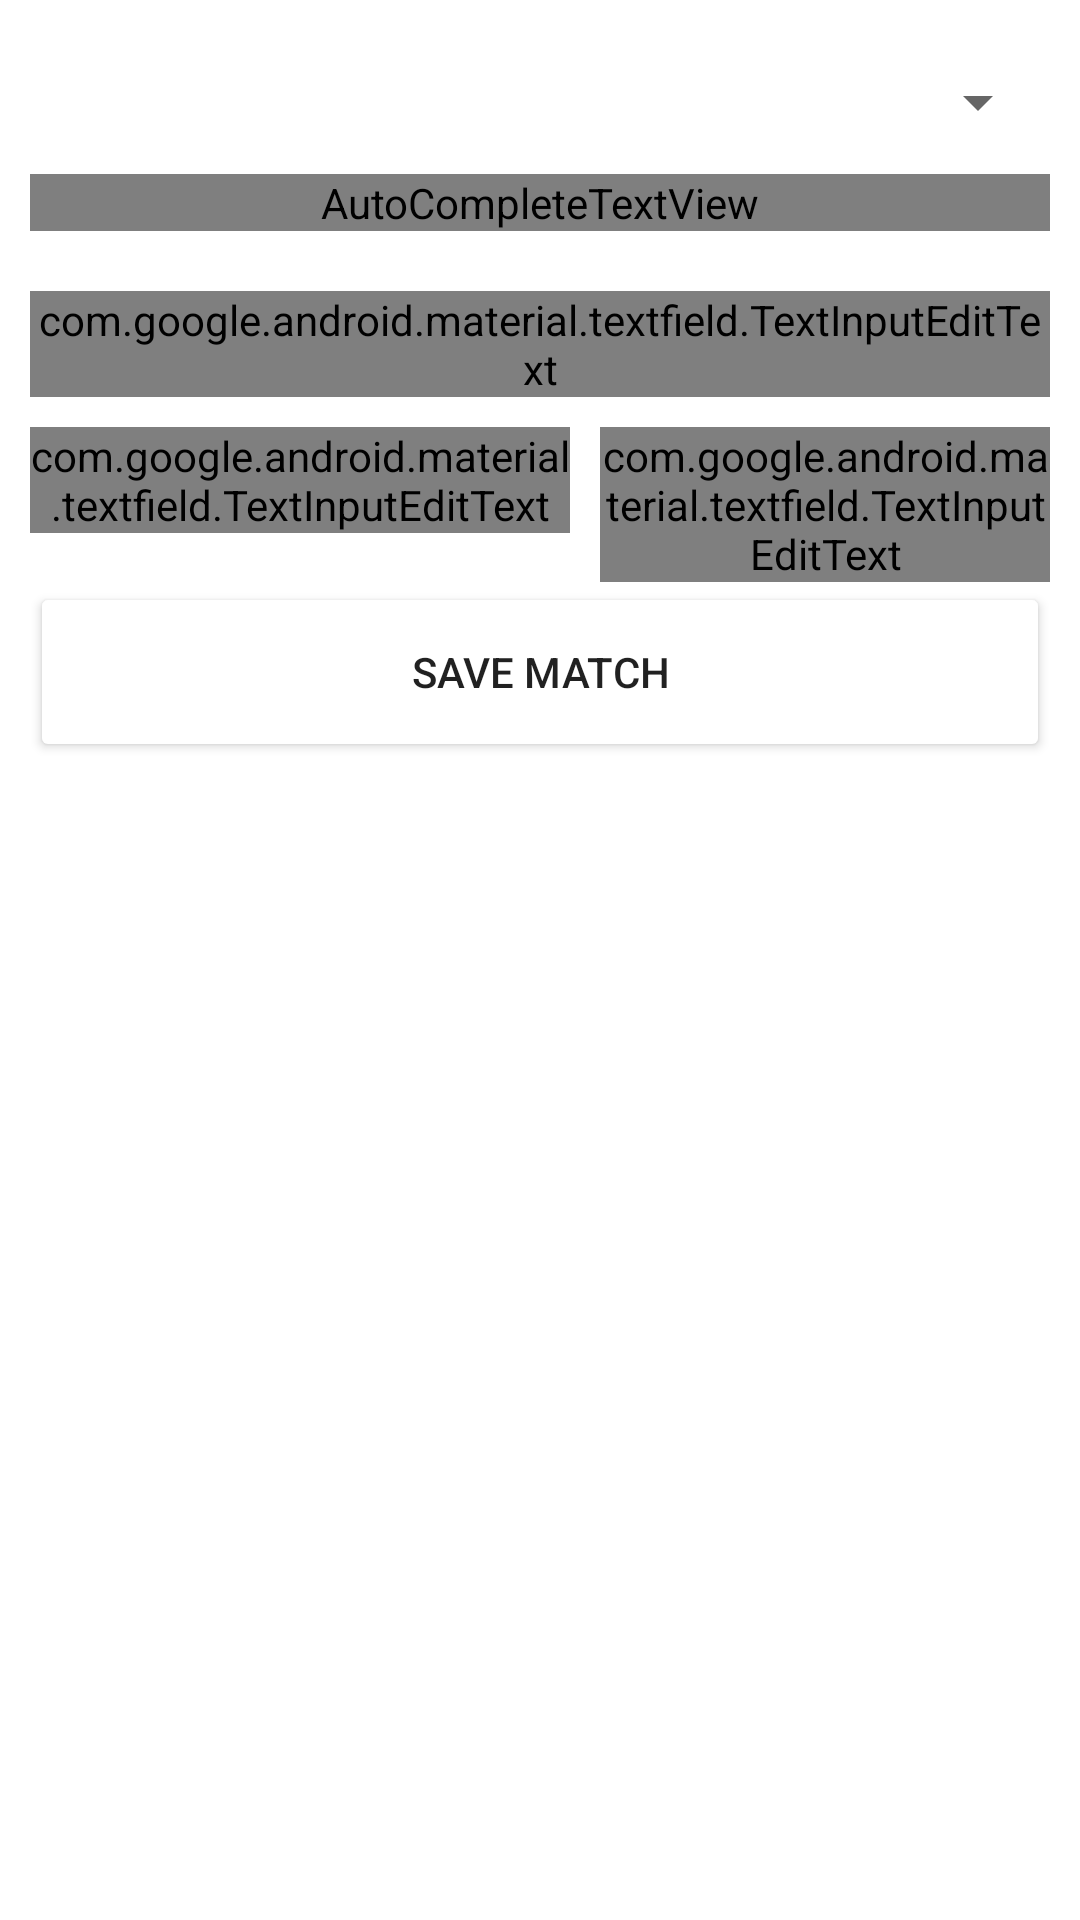

The Android layout XML behind this screen, and the referenced resources:
<!-- AndroidManifest.xml: application theme Theme.Barter -->
<!-- res/layout/fragment_match.xml -->
<?xml version="1.0" encoding="utf-8"?>
<androidx.core.widget.NestedScrollView xmlns:android="http://schemas.android.com/apk/res/android"
    xmlns:tools="http://schemas.android.com/tools"
    android:layout_width="match_parent"
    android:layout_height="match_parent"
    xmlns:app="http://schemas.android.com/apk/res-auto"
    android:background="?attr/backgroundcolor"
    app:layout_behavior="com.google.android.material.appbar.AppBarLayout$ScrollingViewBehavior"
    tools:context=".home.ui.home.MatchFragment">

    <RelativeLayout
        android:layout_width="match_parent"
        android:layout_height="wrap_content">

        <LinearLayout
            android:id="@+id/formL"
            android:layout_width="match_parent"
            android:layout_height="wrap_content"
            android:orientation="vertical">

            <com.google.android.material.textfield.TextInputLayout
                android:layout_width="match_parent"
                android:layout_height="wrap_content"
                android:id="@+id/productCat"
                android:hint="Categories"
                android:layout_margin="10dp"
                app:hintTextColor="?attr/boxTextColor"
                app:boxStrokeColor="?attr/boxTextColor"
                app:boxBackgroundColor="?attr/textcolor1"
                style="@style/Widget.MaterialComponents.TextInputLayout.OutlinedBox.ExposedDropdownMenu">

                <AutoCompleteTextView
                    android:id="@+id/productCats"
                    android:layout_width="match_parent"
                    android:layout_height="wrap_content"
                    android:inputType="none"
                    android:textColor="?attr/boxTextColor"/>

            </com.google.android.material.textfield.TextInputLayout>


            <com.google.android.material.textfield.TextInputLayout
                android:id="@+id/product_year"
                style="@style/Widget.MaterialComponents.TextInputLayout.OutlinedBox"
                android:layout_width="match_parent"
                android:layout_height="wrap_content"
                android:layout_margin="10dp"
                android:hint="Product Year"
                app:hintTextColor="?attr/boxTextColor"
                app:boxStrokeColor="?attr/boxTextColor"
                app:boxBackgroundColor="?attr/textcolor1"
                >

                <com.google.android.material.textfield.TextInputEditText
                    android:layout_width="match_parent"
                    android:layout_height="wrap_content"
                    android:inputType="number"
                    android:textColor="?attr/boxTextColor"
                    />
            </com.google.android.material.textfield.TextInputLayout>


            <LinearLayout
                android:layout_width="match_parent"
                android:layout_height="wrap_content"
                android:orientation="horizontal">

                <com.google.android.material.textfield.TextInputLayout
                    android:id="@+id/product_price1"
                    style="@style/Widget.MaterialComponents.TextInputLayout.OutlinedBox"
                    android:layout_width="180dp"
                    android:layout_height="wrap_content"
                    android:layout_marginLeft="10dp"
                    android:hint="Product Price Range 1"
                    app:hintTextColor="?attr/boxTextColor"
                    app:boxStrokeColor="?attr/boxTextColor"
                    app:boxBackgroundColor="?attr/textcolor1"
                    >

                    <com.google.android.material.textfield.TextInputEditText
                        android:layout_width="180dp"
                        android:layout_height="wrap_content"
                        android:inputType="number"
                        android:textColor="?attr/boxTextColor"
                        />
                </com.google.android.material.textfield.TextInputLayout>

                <com.google.android.material.textfield.TextInputLayout
                    android:id="@+id/product_price2"
                    style="@style/Widget.MaterialComponents.TextInputLayout.OutlinedBox"
                    android:layout_width="match_parent"
                    android:layout_height="wrap_content"
                    android:layout_marginLeft="10dp"
                    android:layout_marginRight="10dp"
                    android:hint="Product Price Range 2"
                    app:hintTextColor="?attr/boxTextColor"
                    app:boxStrokeColor="?attr/boxTextColor"
                    app:boxBackgroundColor="?attr/textcolor1"
                    >

                    <com.google.android.material.textfield.TextInputEditText
                        android:layout_width="match_parent"
                        android:layout_height="wrap_content"
                        android:inputType="number"
                        android:textColor="?attr/boxTextColor"
                        />
                </com.google.android.material.textfield.TextInputLayout>

            </LinearLayout>

            <LinearLayout
                android:layout_width="match_parent"
                android:layout_height="wrap_content"
                android:orientation="horizontal">

                <Button
                    android:layout_width="match_parent"
                    android:layout_height="60dp"
                    android:layout_marginLeft="10dp"
                    android:layout_marginRight="10dp"
                    android:text="Save Match"
                    android:id="@+id/match"
                    android:backgroundTint="?attr/toolbarbackground"
                    />

            </LinearLayout>

        </LinearLayout>

    </RelativeLayout>

</androidx.core.widget.NestedScrollView>
<!-- resources referenced by this layout -->
<resources>
  <style name="Theme.Barter" parent="Theme.MaterialComponents.DayNight.DarkActionBar">
          
          <item name="colorPrimary">@color/purple_500</item>
          <item name="colorPrimaryVariant">@color/purple_700</item>
          <item name="colorOnPrimary">@color/white</item>
          
          <item name="colorSecondary">@color/teal_200</item>
          <item name="colorSecondaryVariant">@color/teal_700</item>
          <item name="colorOnSecondary">@color/black</item>
          
          <item name="android:statusBarColor" tools:targetApi="l">?attr/colorPrimaryVariant</item>
          
      </style>
  <color name="purple_500">#FF6200EE</color>
  <color name="purple_700">#FF3700B3</color>
  <color name="white">#FFFFFFFF</color>
  <color name="teal_200">#FF03DAC5</color>
  <color name="teal_700">#FF018786</color>
  <color name="black">#FF000000</color>
</resources>
